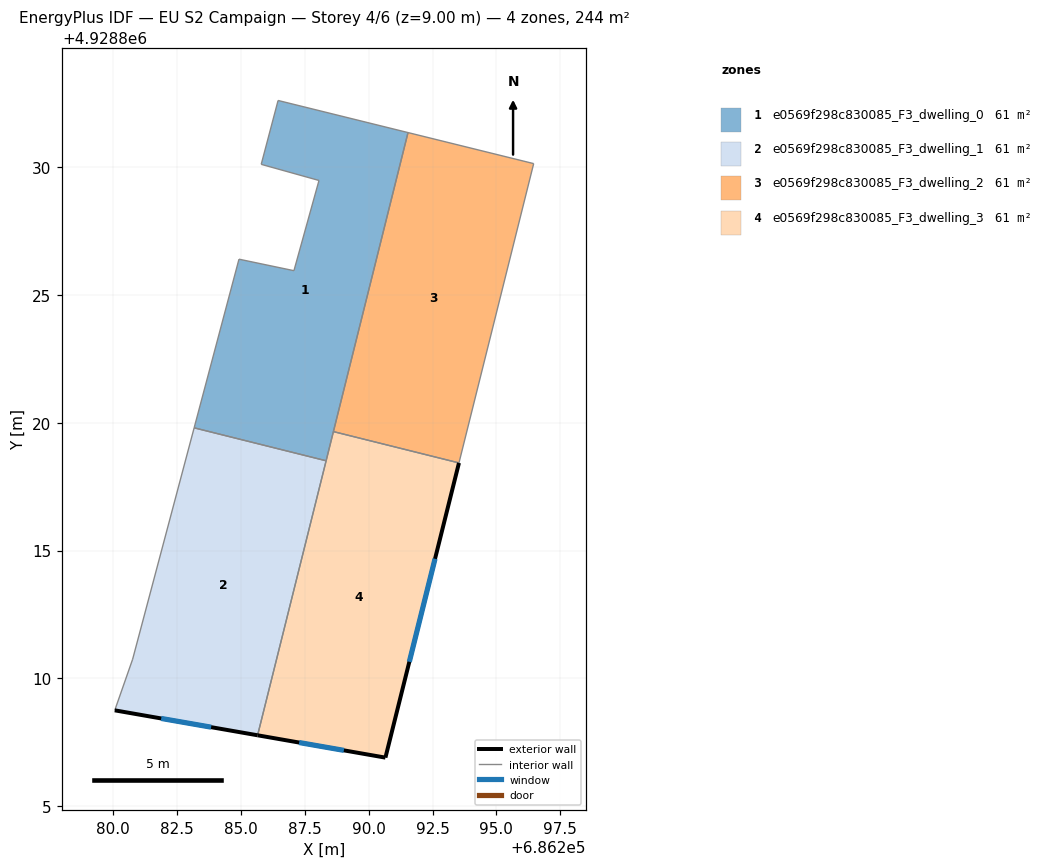
=== STOREY PLAN SPEC (per zone: floor XY polygon, exterior-wall plan segments, windows/doors) ===
zone 1: e0569f298c830085_F3_dwelling_0  (61.1 m²)
  floor: (686291.54, 4928831.35) (686288.34, 4928818.51) (686283.18, 4928819.80) (686284.93, 4928826.40) (686287.08, 4928825.95) (686288.06, 4928829.48) (686285.80, 4928830.11) (686286.46, 4928832.61)
  interior walls: 9
zone 2: e0569f298c830085_F3_dwelling_1  (61.1 m²)
  floor: (686288.34, 4928818.51) (686285.66, 4928807.77) (686280.07, 4928808.75) (686280.77, 4928810.75) (686283.18, 4928819.80)
  exterior wall: (686280.07, 4928808.75) – (686285.66, 4928807.77)  [5.7 m]
    window: (686281.89, 4928808.43) – (686283.84, 4928808.09)  [2.1 m²]
  interior walls: 4
zone 3: e0569f298c830085_F3_dwelling_2  (61.1 m²)
  floor: (686296.46, 4928830.14) (686293.54, 4928818.43) (686288.62, 4928819.65) (686291.54, 4928831.35)
  interior walls: 4
zone 4: e0569f298c830085_F3_dwelling_3  (61.1 m²)
  floor: (686293.54, 4928818.43) (686290.66, 4928806.90) (686285.66, 4928807.77) (686288.62, 4928819.65)
  exterior wall: (686285.66, 4928807.77) – (686290.66, 4928806.90)  [5.1 m]
    window: (686287.28, 4928807.49) – (686289.03, 4928807.18)  [1.9 m²]
  exterior wall: (686290.66, 4928806.90) – (686293.54, 4928818.43)  [11.9 m]
    window: (686291.59, 4928810.65) – (686292.60, 4928814.68)  [4.4 m²]
  interior walls: 3

=== DERIVED (storey summary) ===
Building: EU S2 Campaign
Storey: 4 of 6  (floor level z = 9.00 m)
Storey gross floor area: 244.3 m²
Zones on this storey: 4
  - e0569f298c830085_F3_dwelling_0: floor 61.1 m²
  - e0569f298c830085_F3_dwelling_1: floor 61.1 m²; exterior wall 5.7 m (17.0 m²); 1 window(s) 2.1 m²; WWR 12.2%
  - e0569f298c830085_F3_dwelling_2: floor 61.1 m²
  - e0569f298c830085_F3_dwelling_3: floor 61.1 m²; exterior wall 17.0 m (50.9 m²); 2 window(s) 6.2 m²; WWR 12.2%
Zone adjacency (shared interzone walls):
  - e0569f298c830085_F3_dwelling_0 ↔ e0569f298c830085_F3_dwelling_1
  - e0569f298c830085_F3_dwelling_0 ↔ e0569f298c830085_F3_dwelling_3
  - e0569f298c830085_F3_dwelling_1 ↔ e0569f298c830085_F3_dwelling_3